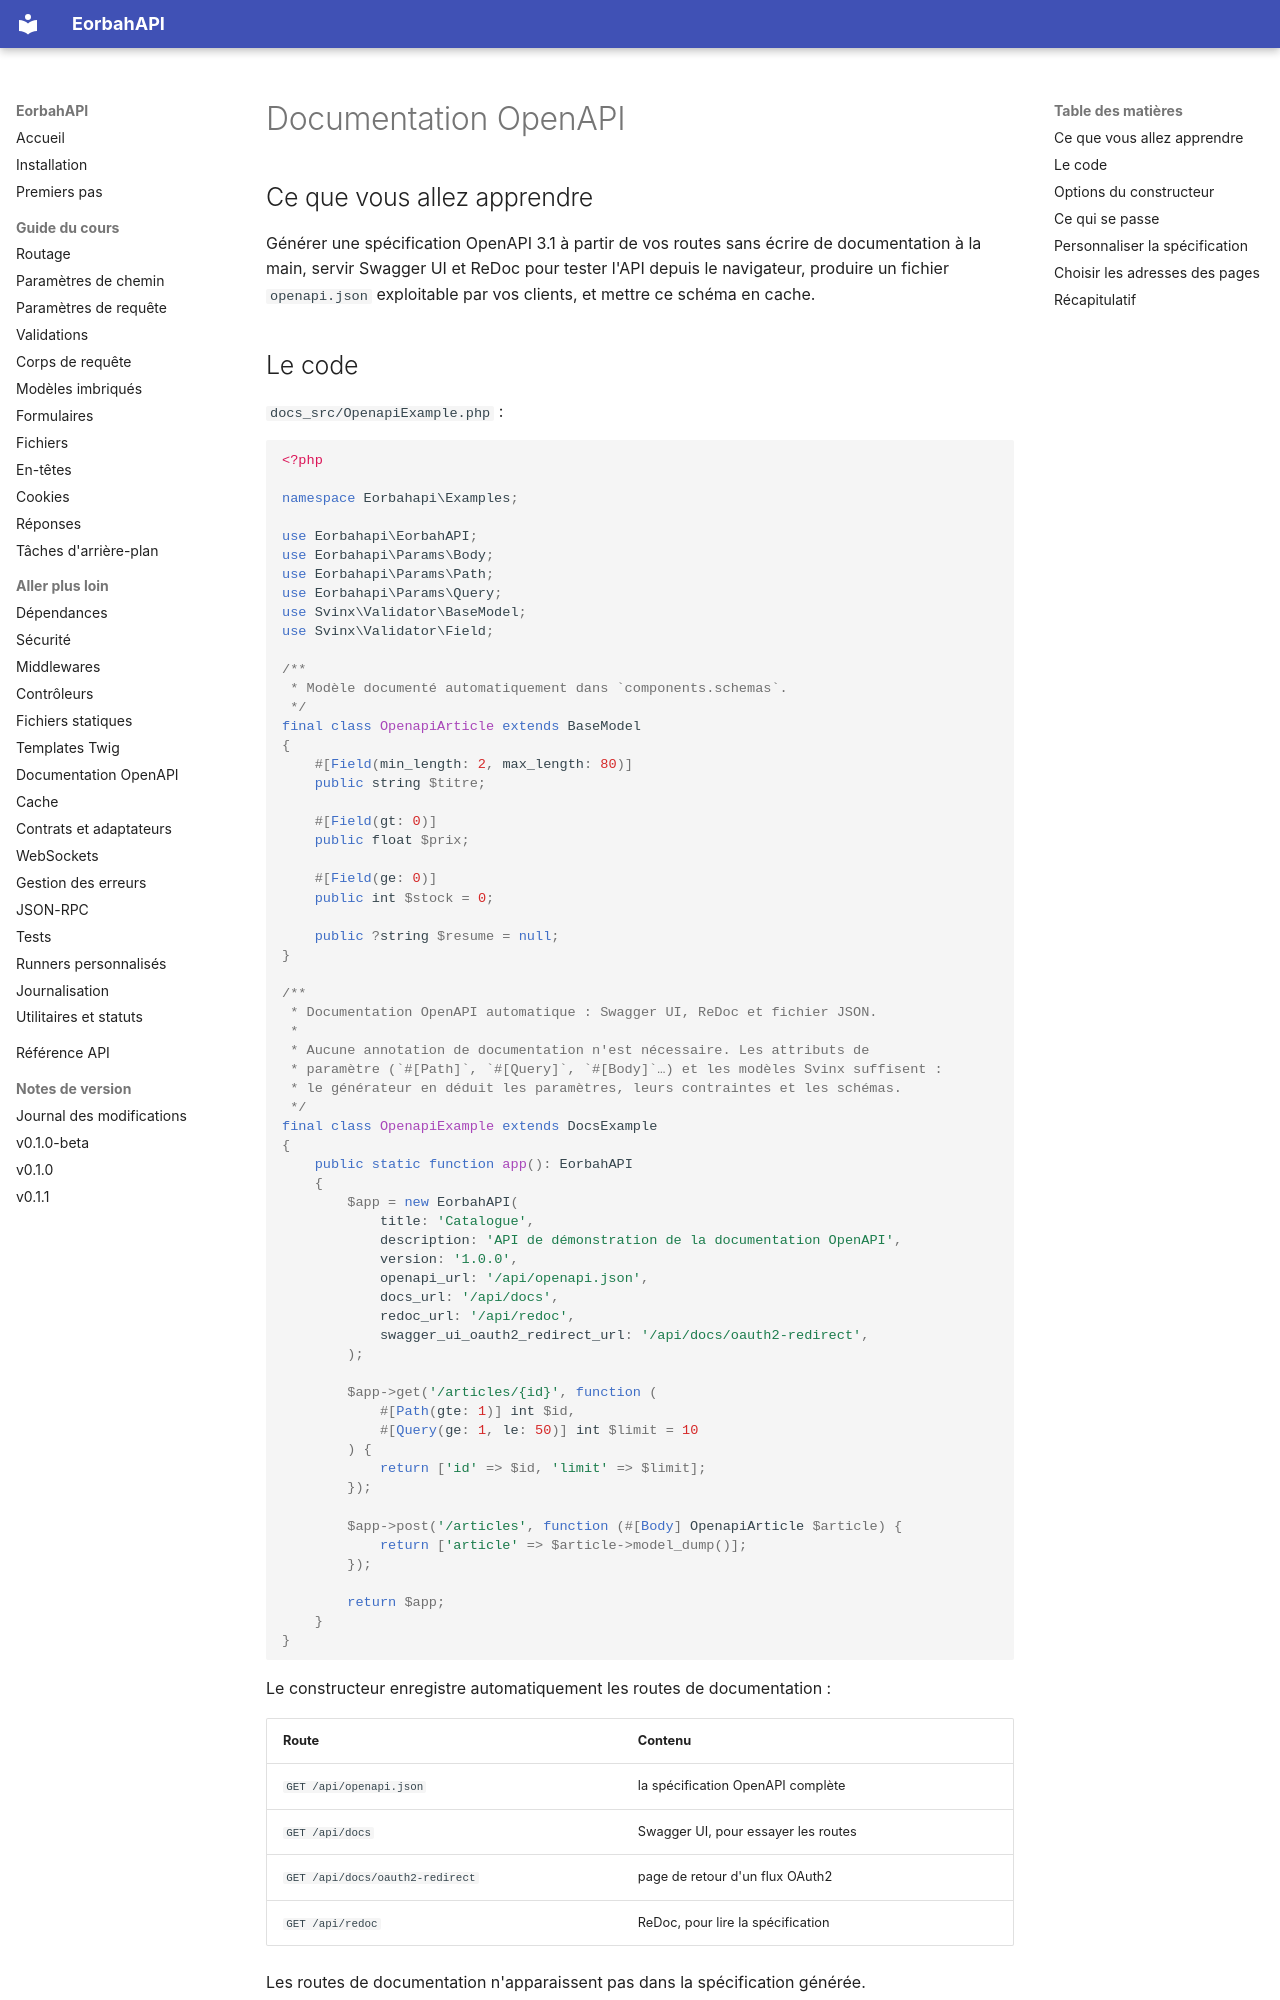

repository: EORBAH/EorbahAPI · page: en/openapi/index.html · generator: mkdocs

# Documentation OpenAPI

## Ce que vous allez apprendre

Générer une spécification OpenAPI 3.1 à partir de vos routes sans écrire de
documentation à la main, servir Swagger UI et ReDoc pour tester l'API depuis le
navigateur, produire un fichier `openapi.json` exploitable par vos clients, et
mettre ce schéma en cache.

## Le code

`docs_src/OpenapiExample.php` :

```php
<?php

namespace Eorbahapi\Examples;

use Eorbahapi\EorbahAPI;
use Eorbahapi\Params\Body;
use Eorbahapi\Params\Path;
use Eorbahapi\Params\Query;
use Svinx\Validator\BaseModel;
use Svinx\Validator\Field;

/**
 * Modèle documenté automatiquement dans `components.schemas`.
 */
final class OpenapiArticle extends BaseModel
{
    #[Field(min_length: 2, max_length: 80)]
    public string $titre;

    #[Field(gt: 0)]
    public float $prix;

    #[Field(ge: 0)]
    public int $stock = 0;

    public ?string $resume = null;
}

/**
 * Documentation OpenAPI automatique : Swagger UI, ReDoc et fichier JSON.
 *
 * Aucune annotation de documentation n'est nécessaire. Les attributs de
 * paramètre (`#[Path]`, `#[Query]`, `#[Body]`…) et les modèles Svinx suffisent :
 * le générateur en déduit les paramètres, leurs contraintes et les schémas.
 */
final class OpenapiExample extends DocsExample
{
    public static function app(): EorbahAPI
    {
        $app = new EorbahAPI(
            title: 'Catalogue',
            description: 'API de démonstration de la documentation OpenAPI',
            version: '1.0.0',
            openapi_url: '/api/openapi.json',
            docs_url: '/api/docs',
            redoc_url: '/api/redoc',
            swagger_ui_oauth2_redirect_url: '/api/docs/oauth2-redirect',
        );

        $app->get('/articles/{id}', function (
            #[Path(gte: 1)] int $id,
            #[Query(ge: 1, le: 50)] int $limit = 10
        ) {
            return ['id' => $id, 'limit' => $limit];
        });

        $app->post('/articles', function (#[Body] OpenapiArticle $article) {
            return ['article' => $article->model_dump()];
        });

        return $app;
    }
}
```

Le constructeur enregistre automatiquement les routes de documentation :

| Route | Contenu |
| --- | --- |
| `GET /api/openapi.json` | la spécification OpenAPI complète |
| `GET /api/docs` | Swagger UI, pour essayer les routes |
| `GET /api/docs/oauth2-redirect` | page de retour d'un flux OAuth2 |
| `GET /api/redoc` | ReDoc, pour lire la spécification |

Les routes de documentation n'apparaissent pas dans la spécification générée.
